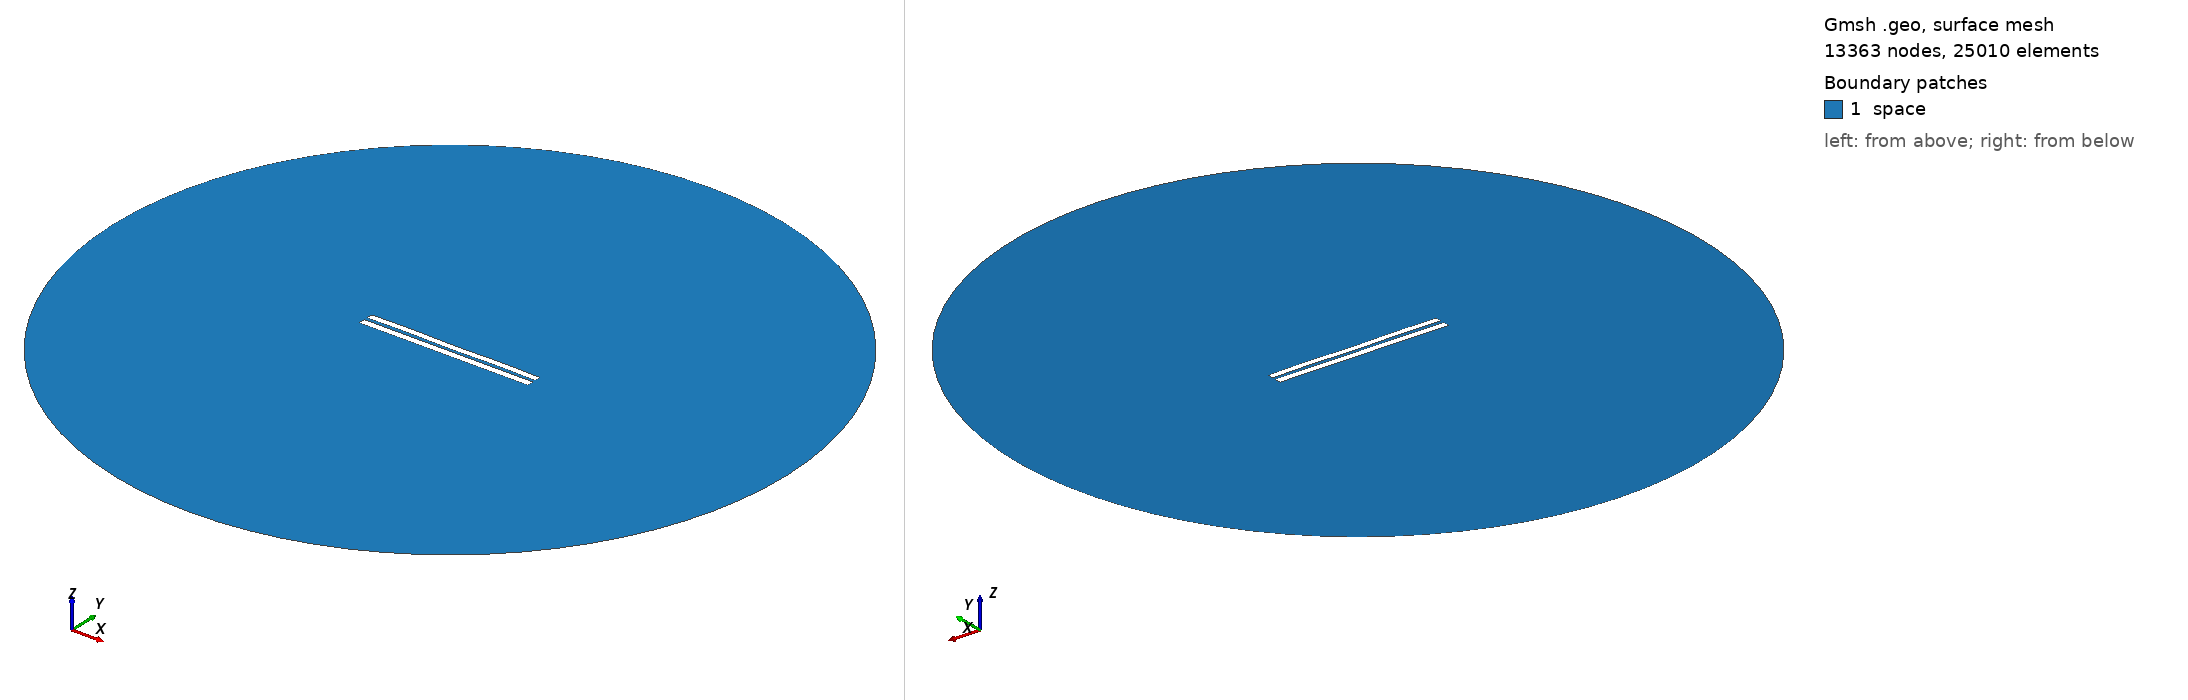

Gmsh geometry script, surface-meshed: 13363 nodes, 25010 surface elements. Boundary patches (legend numbers): 1 space. Left view from above one corner, right view from below the opposite corner. Legend entries are the model's physical surfaces. The drawing asked Gmsh for element sizes between 1% and 20% of the model's largest extent; the script's own settings can give other sizes.

=== 4565.geo (drawn) ===
//---------------------------------------
// Geometry kernel
//---------------------------------------

SetFactory("OpenCASCADE");



//---------------------------------------
// Parameters of the geometry
//---------------------------------------

// Overetch of the upper plate
overetch = 0.125;

// Distance between the plates
distance = 2.0;

// Discretization over the x axis (for the deformation)
nx = 50; 

// Length of the plate
L = 100 - overetch; 

// Number of modes
n = 4; 

// 1st mode coefficient
coeff(1) = -0.075;
beta(1) = 0.596864 * 3.1415926535 / L;

// 2nd mode coefficient
coeff(2) = 0.0;
beta(2) = 1.49418 * 3.1415926535 / L;

// 3rd mode coefficient
coeff(3) = 0.0;
beta(3) = 2.50025 * 3.1415926535 / L;

// 4th mode coefficient
coeff(4) = 0.15;
beta(4) = 3.49999 * 3.1415926535 / L;



//---------------------------------------
// Upper plate (deformed rectangle)
//---------------------------------------

// Coordiantes of the upper plate
xmin = -50;
xmax = 50 - overetch;

// Height of the upper plate
yheight = 4 - 2 * overetch;

// Indexes of the points
UpperID[] = {};
LowerID[] = {};
LeftID[] = {};
RightID[] = {};

// Point index
p = 1;

// Horizontal edges
For i In {1:nx}
    x = xmin + (i-1)*(xmax - xmin)/(nx-1);

    y_bottom = distance / 2 + overetch;
    For j In {1:n}
        C = (Cosh(beta(j)*L) + Cos(beta(j)*L)) / (Sinh(beta(j)*L) + Sin(beta(j)*L));
        y_bottom  = y_bottom + coeff(j) * (Cosh(beta(j)*(x+50)) - Cos(beta(j)*(x+50)) - C * (Sinh(beta(j)*(x+50)) - Sin(beta(j)*(x+50))));
    EndFor

    y_top = y_bottom + yheight;

    Point(p) = {x, y_top, 0, 1.0};
    UpperID[i] = p;
    p = p + 1;

    Point(p) = {x, y_bottom, 0, 1.0};
    LowerID[i] = p;
    p = p + 1;
EndFor

// Create point lists
UpperPts[] = {}; LowerPts[] = {};
For i In {1:nx}
  UpperPts[] += {UpperID[i]};
  LowerPts[] += {LowerID[i]};
EndFor

// Build splines
Spline(1) = {UpperPts[]};
Spline(2) = {LowerPts[]};
Line(3) = {LowerPts[nx-1], UpperPts[nx-1]};
Line(4) = {LowerPts[0], UpperPts[0]};

// Build the plane surface
Curve Loop(1) = {2, 3, -1, -4};
Plane Surface(1) = {1};



//---------------------------------------
// Lower plate (rectangle)
//---------------------------------------

// Vertices
Point(1001) = {-50, -1, 0, 1.0};
Point(1002) = { 50, -1, 0, 1.0};
Point(1003) = { 50,  -5, 0, 1.0};
Point(1004) = {-50,  -5, 0, 1.0};

// Edges
Line(5) = {1001, 1002};
Line(6) = {1002, 1003};
Line(7) = {1003, 1004};
Line(8) = {1004, 1001};

// Plane surface
Line Loop(2) = {5, 6, 7, 8};
Plane Surface(2) = {2}; 



//---------------------------------------
// Outer (fictious) boundary
//---------------------------------------

// Points
Point(1005) = {0, 0, 0};       // Center
Point(1006) = {200, 0, 0};     // Start point
Point(1007) = {0, 200, 0};     // 90 degrees
Point(1008) = {-200, 0, 0};    // 180 degrees
Point(1009) = {0, -200, 0};    // 270 degrees

// Circle arcs (each needs start, center, end)
Circle(9) = {1006, 1005, 1007};
Circle(10) = {1007, 1005, 1008};
Circle(11) = {1008, 1005, 1009};
Circle(12) = {1009, 1005, 1006};

// Plane surface for the entire domain
Curve Loop(3) = {9, 10, 11, 12};
Surface(3) = {3};

// Subtract the plates from the whole domain to obtain the actual domain where we want to solve the equations
BooleanDifference{ Surface{3}; Delete; }{ Surface{1}; Surface{2}; Delete; }




//---------------------------------------
// Transfinite Lines/Curves
//---------------------------------------

// Set the number of points on the boundaries
r = 7;

// Plates
Transfinite Curve {1, 2} = 50*r Using Progression 1;
Transfinite Curve {3, 4} = 2*r Using Progression 1;
Transfinite Line {5, 7} = 50*r Using Progression 1;
Transfinite Line {6, 8} = 2*r Using Progression 1;

// Outer boundary
Transfinite Line {9, 10, 11, 12} = 20 Using Progression 1;



//---------------------------------------
// Physical groups
//---------------------------------------                

// Physical curves (boundaries)
Physical Line("force_segment", 10) = {2};
Physical Line("upper_plate", 11) = {1, 3, 4};
Physical Line("lower_plate", 12) = {5, 6, 7, 8};
Physical Line("boundary", 20) = {9, 10, 11, 12};

// Physical Surfaces
Physical Surface("space", 30) = {3};



//---------------------------------------
// 6. Generate the Mesh
//---------------------------------------

// 2D mesh generation
Mesh 2;
